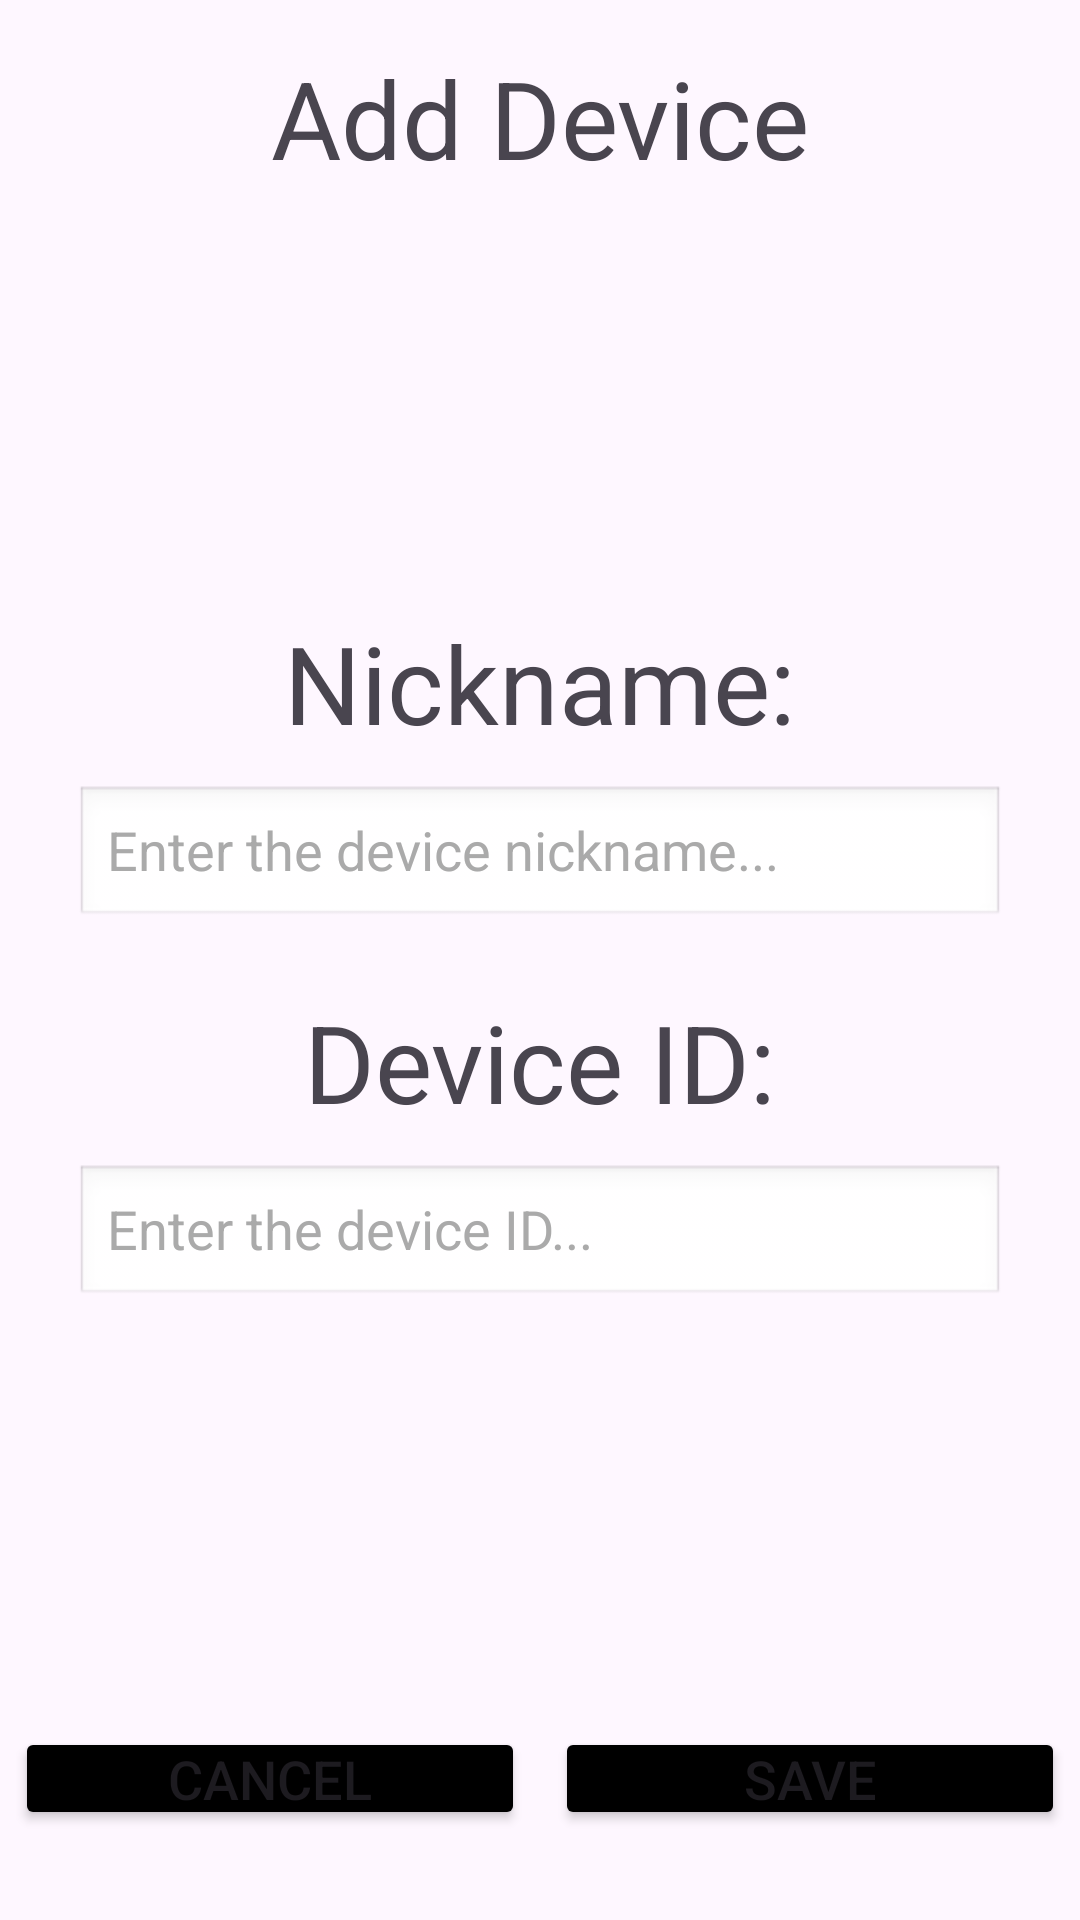

Layout XML and referenced resources for this Android screen:
<!-- AndroidManifest.xml: application theme Theme.MedetApp -->
<!-- res/layout/add_device.xml -->
<?xml version="1.0" encoding="utf-8"?>
<LinearLayout xmlns:android="http://schemas.android.com/apk/res/android"
    android:layout_width="match_parent"
    android:layout_height="match_parent"
    android:orientation="vertical">

    <TextView
        android:layout_width="match_parent"
        android:layout_height="0dp"
        android:layout_weight="1"
        android:text="Add Device"
        android:textSize="36sp"
        android:textAlignment="center"
        android:layout_margin="15dp"/>

    <androidx.appcompat.widget.LinearLayoutCompat
        android:layout_width="match_parent"
        android:layout_height="0dp"
        android:layout_weight="10"
        android:layout_margin="25dp"
        android:orientation="vertical"
        android:gravity="center">

        <TextView
            android:layout_width="match_parent"
            android:layout_height="wrap_content"
            android:text="Nickname:"
            android:textSize="36sp"
            android:gravity="bottom|center"
            android:layout_marginTop="10dp"
            android:layout_marginBottom="5dp"/>

        <EditText
            android:id="@+id/device_nickname"
            android:layout_width="match_parent"
            android:layout_height="wrap_content"
            android:inputType="text"
            android:hint="Enter the device nickname..."
            android:background="@android:drawable/edit_text"
            android:textColorHint="@android:color/darker_gray"
            android:layout_marginTop="5dp"
            android:layout_marginBottom="10dp"/>


        <TextView
            android:layout_width="match_parent"
            android:layout_height="wrap_content"
            android:text="Device ID:"
            android:textSize="36sp"
            android:gravity="bottom|center"
            android:layout_marginTop="10dp"
            android:layout_marginBottom="5dp"/>

        <EditText
            android:id="@+id/device_ID"
            android:layout_width="match_parent"
            android:layout_height="wrap_content"
            android:inputType="text"
            android:hint="Enter the device ID..."
            android:background="@android:drawable/edit_text"
            android:textColorHint="@android:color/darker_gray"
            android:layout_marginTop="5dp"
            android:layout_marginBottom="10dp"/>

    </androidx.appcompat.widget.LinearLayoutCompat>

    <androidx.appcompat.widget.LinearLayoutCompat
        android:layout_width="match_parent"
        android:layout_height="0dp"
        android:layout_weight="1"
        android:orientation="horizontal"
        android:layout_marginVertical="15dp">

        <Button
            android:layout_width="0dp"
            android:layout_height="wrap_content"
            android:layout_weight="1"
            android:text="Cancel"
            android:textSize="18sp"
            android:backgroundTint="@color/black"
            android:layout_gravity="bottom"
            android:layout_margin="5dp"
            android:padding="5dp"
            android:onClick="onCancelDevice"/>

        <Button
            android:layout_width="0dp"
            android:layout_height="wrap_content"
            android:layout_weight="1"
            android:text="Save"
            android:textSize="18sp"
            android:backgroundTint="@color/black"
            android:layout_gravity="bottom"
            android:layout_margin="5dp"
            android:padding="5dp"
            android:onClick="onSaveDevice"/>


    </androidx.appcompat.widget.LinearLayoutCompat>

</LinearLayout>
<!-- resources referenced by this layout -->
<resources>
  <color name="black">#000000</color>
  <style name="Theme.MedetApp" parent="Base.Theme.MedetApp" />
  <style name="Base.Theme.MedetApp" parent="Theme.Material3.DayNight.NoActionBar">
          
          
      </style>
</resources>
